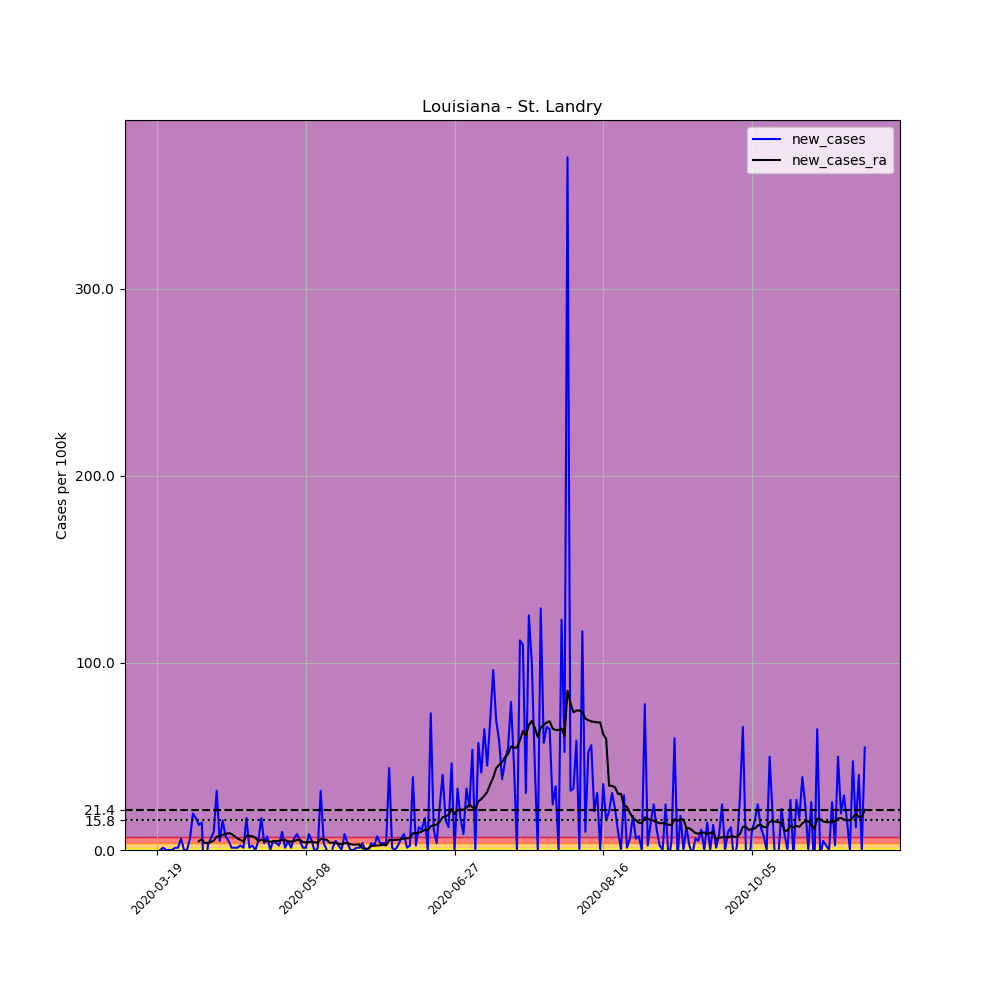

Values plotted in this chart, from the file beside it:
, date, county, state, fips, cases, deaths, COUNTY, STNAME, CTYNAME, POPESTIMATE2019, per_100k, new_cases, new_cases_ra
168760, 2020-03-19, St. Landry, Louisiana, 22097, 2, 0, 97, Louisiana, St. Landry, 82124, 2.435, , 
168761, 2020-03-20, St. Landry, Louisiana, 22097, 2, 0, 97, Louisiana, St. Landry, 82124, 2.435, 0.0, 
168762, 2020-03-21, St. Landry, Louisiana, 22097, 3, 0, 97, Louisiana, St. Landry, 82124, 3.653, 1.218, 
168763, 2020-03-22, St. Landry, Louisiana, 22097, 3, 0, 97, Louisiana, St. Landry, 82124, 3.653, 0.0, 
168764, 2020-03-23, St. Landry, Louisiana, 22097, 3, 0, 97, Louisiana, St. Landry, 82124, 3.653, 0.0, 
168765, 2020-03-24, St. Landry, Louisiana, 22097, 3, 0, 97, Louisiana, St. Landry, 82124, 3.653, 0.0, 
168766, 2020-03-25, St. Landry, Louisiana, 22097, 4, 0, 97, Louisiana, St. Landry, 82124, 4.871, 1.218, 
168767, 2020-03-26, St. Landry, Louisiana, 22097, 5, 0, 97, Louisiana, St. Landry, 82124, 6.088, 1.218, 
168768, 2020-03-27, St. Landry, Louisiana, 22097, 10, 0, 97, Louisiana, St. Landry, 82124, 12.18, 6.088, 
168769, 2020-03-28, St. Landry, Louisiana, 22097, 10, 0, 97, Louisiana, St. Landry, 82124, 12.18, 0.0, 
168770, 2020-03-29, St. Landry, Louisiana, 22097, 10, 0, 97, Louisiana, St. Landry, 82124, 12.18, 0.0, 
168771, 2020-03-30, St. Landry, Louisiana, 22097, 15, 1, 97, Louisiana, St. Landry, 82124, 18.27, 6.088, 
168772, 2020-03-31, St. Landry, Louisiana, 22097, 31, 1, 97, Louisiana, St. Landry, 82124, 37.75, 19.48, 
168773, 2020-04-01, St. Landry, Louisiana, 22097, 45, 1, 97, Louisiana, St. Landry, 82124, 54.8, 17.05, 
168774, 2020-04-02, St. Landry, Louisiana, 22097, 56, 1, 97, Louisiana, St. Landry, 82124, 68.19, 13.39, 4.697
168775, 2020-04-03, St. Landry, Louisiana, 22097, 68, 2, 97, Louisiana, St. Landry, 82124, 82.8, 14.61, 5.74
168776, 2020-04-04, St. Landry, Louisiana, 22097, 45, 2, 97, Louisiana, St. Landry, 82124, 54.8, -28.01, 3.653
168777, 2020-04-05, St. Landry, Louisiana, 22097, 47, 4, 97, Louisiana, St. Landry, 82124, 57.23, 2.435, 3.827
168778, 2020-04-06, St. Landry, Louisiana, 22097, 52, 4, 97, Louisiana, St. Landry, 82124, 63.32, 6.088, 4.262
168779, 2020-04-07, St. Landry, Louisiana, 22097, 60, 4, 97, Louisiana, St. Landry, 82124, 73.06, 9.741, 4.958
168780, 2020-04-08, St. Landry, Louisiana, 22097, 86, 4, 97, Louisiana, St. Landry, 82124, 104.7, 31.66, 7.132
168781, 2020-04-09, St. Landry, Louisiana, 22097, 90, 4, 97, Louisiana, St. Landry, 82124, 109.6, 4.871, 7.393
168782, 2020-04-10, St. Landry, Louisiana, 22097, 103, 6, 97, Louisiana, St. Landry, 82124, 125.4, 15.83, 8.089
168783, 2020-04-11, St. Landry, Louisiana, 22097, 109, 11, 97, Louisiana, St. Landry, 82124, 132.7, 7.306, 8.611
168784, 2020-04-12, St. Landry, Louisiana, 22097, 113, 13, 97, Louisiana, St. Landry, 82124, 137.6, 4.871, 8.959
168785, 2020-04-13, St. Landry, Louisiana, 22097, 114, 13, 97, Louisiana, St. Landry, 82124, 138.8, 1.218, 8.611
168786, 2020-04-14, St. Landry, Louisiana, 22097, 115, 16, 97, Louisiana, St. Landry, 82124, 140, 1.218, 7.306
168787, 2020-04-15, St. Landry, Louisiana, 22097, 116, 16, 97, Louisiana, St. Landry, 82124, 141.2, 1.218, 6.175
168788, 2020-04-16, St. Landry, Louisiana, 22097, 118, 17, 97, Louisiana, St. Landry, 82124, 143.7, 2.435, 5.393
168789, 2020-04-17, St. Landry, Louisiana, 22097, 119, 18, 97, Louisiana, St. Landry, 82124, 144.9, 1.218, 4.436
168790, 2020-04-18, St. Landry, Louisiana, 22097, 133, 20, 97, Louisiana, St. Landry, 82124, 162, 17.05, 7.654
168791, 2020-04-19, St. Landry, Louisiana, 22097, 134, 20, 97, Louisiana, St. Landry, 82124, 163.2, 1.218, 7.567
168792, 2020-04-20, St. Landry, Louisiana, 22097, 136, 20, 97, Louisiana, St. Landry, 82124, 165.6, 2.435, 7.306
168793, 2020-04-21, St. Landry, Louisiana, 22097, 136, 26, 97, Louisiana, St. Landry, 82124, 165.6, 0.0, 6.61
168794, 2020-04-22, St. Landry, Louisiana, 22097, 140, 29, 97, Louisiana, St. Landry, 82124, 170.5, 4.871, 4.697
168795, 2020-04-23, St. Landry, Louisiana, 22097, 154, 31, 97, Louisiana, St. Landry, 82124, 187.5, 17.05, 5.566
168796, 2020-04-24, St. Landry, Louisiana, 22097, 157, 34, 97, Louisiana, St. Landry, 82124, 191.2, 3.653, 4.697
168797, 2020-04-25, St. Landry, Louisiana, 22097, 163, 34, 97, Louisiana, St. Landry, 82124, 198.5, 7.306, 4.697
168798, 2020-04-26, St. Landry, Louisiana, 22097, 163, 34, 97, Louisiana, St. Landry, 82124, 198.5, 0.0, 4.349
168799, 2020-04-27, St. Landry, Louisiana, 22097, 167, 35, 97, Louisiana, St. Landry, 82124, 203.4, 4.871, 4.61
168800, 2020-04-28, St. Landry, Louisiana, 22097, 170, 37, 97, Louisiana, St. Landry, 82124, 207, 3.653, 4.784
168801, 2020-04-29, St. Landry, Louisiana, 22097, 172, 39, 97, Louisiana, St. Landry, 82124, 209.4, 2.435, 4.871
168802, 2020-04-30, St. Landry, Louisiana, 22097, 180, 42, 97, Louisiana, St. Landry, 82124, 219.2, 9.741, 5.393
168803, 2020-05-01, St. Landry, Louisiana, 22097, 181, 44, 97, Louisiana, St. Landry, 82124, 220.4, 1.218, 5.393
168804, 2020-05-02, St. Landry, Louisiana, 22097, 185, 44, 97, Louisiana, St. Landry, 82124, 225.3, 4.871, 4.523
168805, 2020-05-03, St. Landry, Louisiana, 22097, 186, 45, 97, Louisiana, St. Landry, 82124, 226.5, 1.218, 4.523
168806, 2020-05-04, St. Landry, Louisiana, 22097, 191, 45, 97, Louisiana, St. Landry, 82124, 232.6, 6.088, 4.784
168807, 2020-05-05, St. Landry, Louisiana, 22097, 198, 47, 97, Louisiana, St. Landry, 82124, 241.1, 8.524, 5.393
168808, 2020-05-06, St. Landry, Louisiana, 22097, 202, 48, 97, Louisiana, St. Landry, 82124, 246, 4.871, 5.393
168809, 2020-05-07, St. Landry, Louisiana, 22097, 203, 49, 97, Louisiana, St. Landry, 82124, 247.2, 1.218, 4.262
168810, 2020-05-08, St. Landry, Louisiana, 22097, 204, 49, 97, Louisiana, St. Landry, 82124, 248.4, 1.218, 4.088
168811, 2020-05-09, St. Landry, Louisiana, 22097, 211, 49, 97, Louisiana, St. Landry, 82124, 256.9, 8.524, 4.175
168812, 2020-05-10, St. Landry, Louisiana, 22097, 215, 50, 97, Louisiana, St. Landry, 82124, 261.8, 4.871, 4.523
168813, 2020-05-11, St. Landry, Louisiana, 22097, 214, 50, 97, Louisiana, St. Landry, 82124, 260.6, -1.218, 4.088
168814, 2020-05-12, St. Landry, Louisiana, 22097, 215, 51, 97, Louisiana, St. Landry, 82124, 261.8, 1.218, 3.914
168815, 2020-05-13, St. Landry, Louisiana, 22097, 241, 51, 97, Louisiana, St. Landry, 82124, 293.5, 31.66, 6.001
168816, 2020-05-14, St. Landry, Louisiana, 22097, 244, 51, 97, Louisiana, St. Landry, 82124, 297.1, 3.653, 5.566
168817, 2020-05-15, St. Landry, Louisiana, 22097, 244, 51, 97, Louisiana, St. Landry, 82124, 297.1, 0.0, 5.48
168818, 2020-05-16, St. Landry, Louisiana, 22097, 230, 51, 97, Louisiana, St. Landry, 82124, 280.1, -17.05, 3.914
168819, 2020-05-17, St. Landry, Louisiana, 22097, 231, 51, 97, Louisiana, St. Landry, 82124, 281.3, 1.218, 3.914
... 179 more rows
